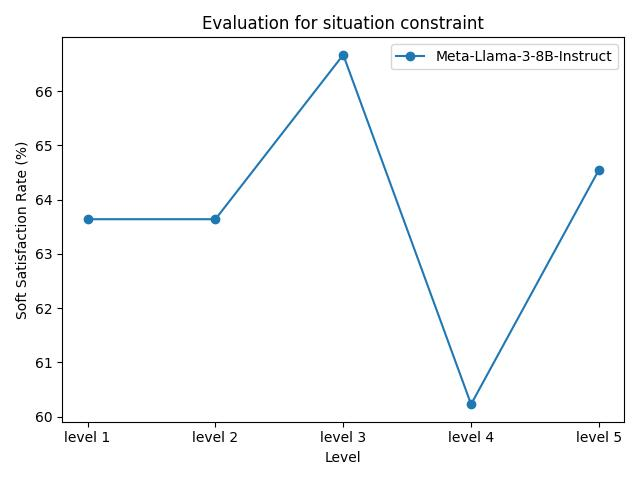

Data behind this chart, as committed beside it:
model_name, level 1, level 2, level 3, level 4, level 5
Meta-Llama-3-8B-Instruct, 63.64%, 63.64%, 66.67%, 60.23%, 64.55%
